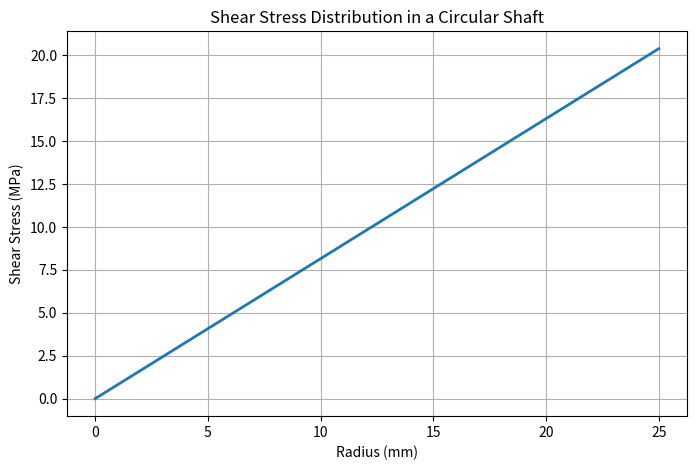

Recreate this plot in Python.
import numpy as np
import matplotlib.pyplot as plt
import os

os.makedirs("images", exist_ok=True)

# Shaft properties
diameter = 0.05          # metres
torque = 500             # N·m

# Radius values
r = np.linspace(0, diameter / 2, 200)

# Polar second moment of area
J = (np.pi * diameter**4) / 32

# Shear stress distribution
tau = (torque * r) / J

# Plot
plt.figure(figsize=(8, 5))

plt.plot(r * 1000, tau / 1e6, linewidth=2)

plt.title("Shear Stress Distribution in a Circular Shaft")
plt.xlabel("Radius (mm)")
plt.ylabel("Shear Stress (MPa)")
plt.grid(True)

plt.savefig("images/shaft_stress_distribution.png", dpi=300)

maximum_shear = np.max(tau)

print(f"Maximum Shear Stress = {maximum_shear / 1e6:.2f} MPa")

plt.show()
